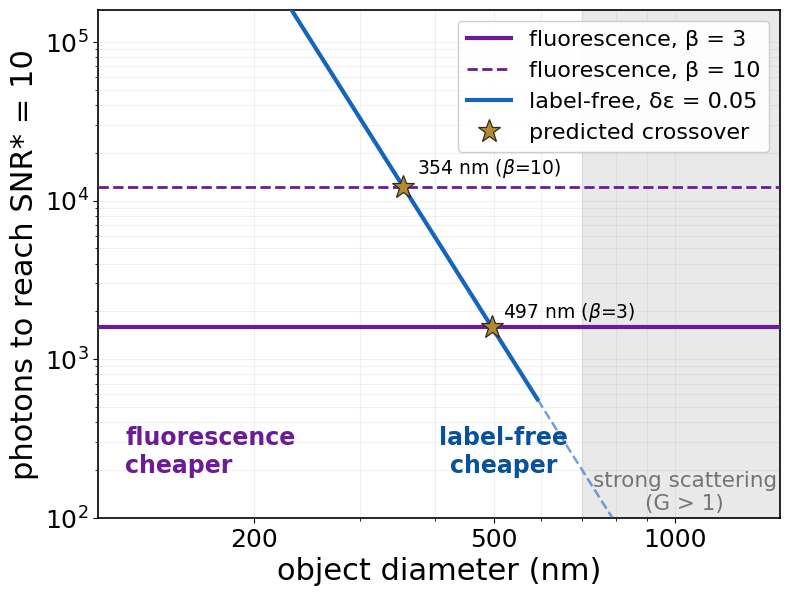
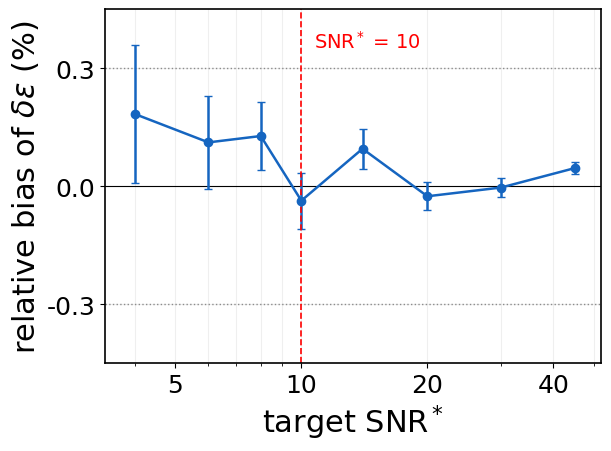

Recreate these plots in Python, in order.
"""
Fig 1(b)  --  unified photon-budget CROSSOVER, with Monte-Carlo / maximum-
likelihood validation that the Cramer-Rao bound is achievable.

Revision:
  * Black stars are kept and explicitly labelled as the theoretical crossover.
  * The confusing black-dot legend entry for Monte-Carlo ML is removed.
  * The grey arrow between the two crossover points is removed.
  * In Fig. S4, the “±0.3%” text is removed.
  * All font sizes are increased by 1 point relative to the previous version.
  * Output is JPG at 600 dpi.
"""

import numpy as np
rng = np.random.default_rng(3)

# ---------------- physics ----------------
lam = 0.5
NA = 1.4
n_med = 1.515
deps = 0.05
beta = 3.0
SNRst = 10.0

k0 = 2 * np.pi / lam
A_coh = 0.42 * (n_med / NA) * lam**2

def c_int(d_um):
    V = (4 * np.pi / 3) * (d_um / 2)**3
    return k0 * V / A_coh

def G(d_um):
    return c_int(d_um) * deps

# ---------------- fluorescence ----------------
def fluor_relprec(Ntot, beta_):
    return (1.0 + beta_) / np.sqrt(Ntot)

def fluor_N(beta_):
    return (1.0 + beta_)**2 * SNRst**2

def fluor_mc_relprec(beta_, Ntot, Mt):
    sig = Ntot / (1.0 + beta_)
    bg = beta_ * Ntot / (1.0 + beta_)
    T = rng.poisson(sig + bg, Mt).astype(float)
    shat = T - bg
    return shat.std() / sig

# ---------------- label-free ----------------
chis = np.array([0, np.pi / 2, np.pi, 3 * np.pi / 2])
cos_c = np.cos(chis)

def lab_mu(Ni, ci):
    return Ni * (1 + ci * cos_c * deps + (ci**2 / 4) * deps**2)

def lab_crlb_relprec(Ni, d):
    ci = c_int(d)
    mu = lab_mu(Ni, ci)
    dmu = Ni * (ci * cos_c + (ci**2 / 2) * deps)
    I = np.sum(dmu * dmu / mu)
    return np.sqrt(1.0 / I) / deps, mu.sum()

def lab_N_for_SNR(d):
    Ni0 = 1.0
    rp0, _ = lab_crlb_relprec(Ni0, d)
    Ni = Ni0 * (rp0 * SNRst)**2
    rp, N = lab_crlb_relprec(Ni, d)
    return Ni, N, rp

def lab_mle(y, Ni, d, x_init):
    ci = c_int(d)
    x = x_init

    for _ in range(60):
        mu = np.clip(
            Ni * (1 + ci * cos_c * x + (ci**2 / 4) * x**2),
            1e-9,
            None
        )

        dmu = Ni * (ci * cos_c + (ci**2 / 2) * x)
        d2mu = Ni * (ci**2 / 2)

        g = np.sum((1 - y / mu) * dmu)
        H = np.sum((y / mu**2) * dmu * dmu + (1 - y / mu) * d2mu)

        if H <= 0:
            H = abs(H) + 1e-9

        step_ = g / H
        x -= step_

        if abs(step_) < 1e-10:
            break

    return x

# ---------------- self-check ----------------
N_F = fluor_N(3.0)
rp = fluor_relprec(N_F, 3.0)

print(
    f"N_F(beta=3)={N_F:.0f}, "
    f"N_F(beta=10)={fluor_N(10.0):.0f}, "
    f"fluor CRLB relprec at N_F={rp:.4f}"
)

d0 = 0.5
Ni_star, N_L, rpl = lab_N_for_SNR(d0)

print(
    f"N_L(0.5um)={N_L:.0f}, "
    f"cross-check 2 SNR^2/G^2={2 * SNRst**2 / G(d0)**2:.0f}, "
    f"label CRLB relprec={rpl:.4f}"
)

rp_mc = fluor_mc_relprec(3.0, N_F, 20000)
print(f"fluor MC relprec={rp_mc:.4f}  (r = {rp / rp_mc:.3f})")

# ======================= BUILD FIG 1(b) =======================
import matplotlib as mpl
import matplotlib.pyplot as plt
from matplotlib.ticker import NullFormatter

NF_thin = fluor_N(3.0)
NF_thick = fluor_N(10.0)

dgrid = np.geomspace(0.10, 1.5, 2000)

def NL_curve(dd, de):
    ci = k0 * (4 * np.pi / 3) * (dd / 2)**3 / A_coh
    return 2 * SNRst**2 / (ci * de)**2

NL_05 = NL_curve(dgrid, 0.05)

def G_of_d(dd, de=0.05):
    return k0 * (4 * np.pi / 3) * (dd / 2)**3 / A_coh * de

d_valid = dgrid[np.argmin(np.abs(np.array([G_of_d(d) for d in dgrid]) - 0.6))]
d_strong = dgrid[np.argmin(np.abs(np.array([G_of_d(d) for d in dgrid]) - 1.0))]
valid = dgrid <= d_valid

dstar_thin = dgrid[np.argmin(np.abs(NL_05 - NF_thin))]
dstar_thick = dgrid[np.argmin(np.abs(NL_05 - NF_thick))]

# ---- MC-ML validation points ----
def mc_fluor(d, Mt=4000):
    rp_mc = fluor_mc_relprec(beta, NF_thin, Mt)
    Nm = NF_thin * (rp_mc * SNRst)**2
    return Nm, Nm * 2 / np.sqrt(2 * Mt)

def mc_label(d, Mt=2500):
    Ni_star, Nstar, rp = lab_N_for_SNR(d)

    e = np.array([
        lab_mle(
            rng.poisson(lab_mu(Ni_star, c_int(d))),
            Ni_star,
            d,
            deps
        )
        for _ in range(Mt)
    ])

    rp_mc = e.std() / deps

    return (
        Nstar * (rp_mc * SNRst)**2,
        Nstar * (rp_mc * SNRst)**2 * 2 / np.sqrt(2 * Mt),
        (e.mean() - deps) / deps
    )

df_pts = [0.15, 0.3, 0.45, 0.58]
dl_pts = [0.35, 0.45, 0.52, 0.58]

Nf_mc = [mc_fluor(d) for d in df_pts]
Nl_mc = [mc_label(d) for d in dl_pts]

# ---- label-free ML bias vs SNR* ----
snr_list = np.array([4, 6, 8, 10, 14, 20, 30, 45])
Mt_bias = 20000

bias_list = []
bias_se = []

for snr in snr_list:
    Ni0 = 1.0
    rp0, _ = lab_crlb_relprec(Ni0, 0.5)
    Ni = Ni0 * (rp0 * snr)**2

    e = np.array([
        lab_mle(
            rng.poisson(lab_mu(Ni, c_int(0.5))),
            Ni,
            0.5,
            deps
        )
        for _ in range(Mt_bias)
    ])

    bias_list.append((e.mean() - deps) / deps * 100)
    bias_se.append(e.std() / np.sqrt(Mt_bias) / deps * 100)

bias_list = np.array(bias_list)
bias_se = np.array(bias_se)

# ---------------- figure style ----------------
mpl.rcParams.update({
    "font.family": "sans-serif",
    "font.sans-serif": ["Arial", "Helvetica", "DejaVu Sans"],
    "mathtext.fontset": "dejavusans",
    "font.size": 18,
    "axes.labelsize": 22,
    "xtick.labelsize": 18,
    "ytick.labelsize": 18,
    "legend.fontsize": 16,
    "axes.linewidth": 1.2,
})

FL = "#6a1b9a"
LF = "#1565c0"

fig, ax = plt.subplots(figsize=(8.8, 6.6))

ax.axvspan(
    d_strong * 1000,
    1500,
    color="0.88",
    alpha=0.7,
    zorder=0
)

ax.text(
    1040,
    1.45e2,
    "strong scattering\n(G > 1)",
    fontsize=15.5,
    color="0.45",
    ha="center",
    va="center"
)

ax.axhline(
    NF_thin,
    color=FL,
    lw=3.0,
    zorder=4,
    label="fluorescence, β = 3"
)

ax.axhline(
    NF_thick,
    color=FL,
    lw=2.0,
    ls="--",
    zorder=4,
    label="fluorescence, β = 10"
)

ax.plot(
    dgrid[valid] * 1000,
    NL_05[valid],
    color=LF,
    lw=3.0,
    zorder=5,
    label="label-free, δε = 0.05"
)

ax.plot(
    dgrid[~valid] * 1000,
    NL_05[~valid],
    color=LF,
    lw=1.8,
    ls="--",
    alpha=0.6,
    zorder=3
)

# Black stars = theoretical crossover points.
ax.plot(
    dstar_thin * 1000,
    NF_thin,
    "*",
    #color="k",
    markerfacecolor= '#B48A30', markeredgecolor= '#2F2A20', markeredgewidth=0.9,
    ms=17,
    zorder=8,
    label="predicted crossover"
)

ax.plot(
    dstar_thick * 1000,
    NF_thick,
    "*",
    #color="k",
    markerfacecolor='#B48A30', markeredgecolor='#2F2A20', markeredgewidth=0.9,
    ms=17,
    zorder=8
)

ax.annotate(
    "354 nm ($\\beta$=10)",
    (dstar_thick * 1000, NF_thick),
    textcoords="offset points",
    xytext=(10, 6),
    fontsize=13.5,
    ha="left",
    va="bottom",
    color="k"
)

ax.annotate(
    "497 nm ($\\beta$=3)",
    (dstar_thin * 985, NF_thin * 1.65),
    textcoords="offset points",
    xytext=(11, -6),
    fontsize=13.5,
    ha="left",
    va="top",
    color="k"
)

# Grey arrow removed.
# Removed the confusing black-dot proxy legend entry for Monte-Carlo ML.

ax.text(
    122,
    2.6e2,
    "fluorescence\ncheaper",
    color=FL,
    fontsize=17,
    weight="bold",
    va="center"
)

ax.text(
    520,
    2.6e2,
    "label-free\ncheaper",
    color="#08519c",
    fontsize=17,
    weight="bold",
    ha="center",
    va="center"
)

ax.set_xscale("log")
ax.set_yscale("log")

ax.set_xlim(110, 1500)
ax.set_ylim(1e2, 1.6e5)

ax.set_xticks([200, 500, 1000])
ax.set_xticklabels(["200", "500", "1000"])

ax.set_yticks([1e2, 1e3, 1e4, 1e5])

ax.set_xlabel("object diameter (nm)")
ax.set_ylabel("photons to reach SNR* = 10")

ax.grid(True, which="both", alpha=0.18)
ax.legend(loc="upper right", framealpha=0.95)

fig.savefig("Figure 1b.png", dpi=600, bbox_inches="tight")

print(
    f"saved Figure 1b.png; "
    f"d*(b=3)={dstar_thin * 1000:.0f}nm, "
    f"d*(b=10)={dstar_thick * 1000:.0f}nm"
)

# ======================= FIG. S4 =======================
fig2, ax2 = plt.subplots(figsize=(6.4, 4.6))

ax2.axhline(0, color="k", lw=0.8)
ax2.axhline(0.3, color="0.55", lw=1.0, ls=":")
ax2.axhline(-0.3, color="0.55", lw=1.0, ls=":")

# Removed “±0.3%” text.

ax2.errorbar(
    snr_list,
    bias_list,
    yerr=bias_se,
    fmt="o-",
    color=LF,
    ms=6,
    lw=1.8,
    capsize=3
)

ax2.axvline(
    SNRst,
    color="r",
    ls="--",
    lw=1.2
)

ax2.text(
    SNRst * 1.07,
    0.37,
    "SNR$^*$ = 10",
    color="r",
    fontsize=14,
    ha="left",
    va="center"
)

ax2.set_xscale("log")

ax2.set_xticks([5, 10, 20, 40])
ax2.set_xticklabels(["5", "10", "20", "40"])
ax2.xaxis.set_minor_formatter(NullFormatter())

ax2.set_xlim(3.4, 52)
ax2.set_ylim(-0.45, 0.45)
ax2.set_yticks([-0.3, 0, 0.3])

ax2.set_xlabel("target SNR$^*$")
ax2.set_ylabel("relative bias of $\\delta\\epsilon$ (%)")

ax2.grid(True, which="both", alpha=0.2)

fig2.savefig("Figure S4.png", dpi=600, bbox_inches="tight")

print(
    "saved Figure S4.png; bias at SNR*: "
    + ", ".join(
        f"{s}: {b:+.3f}±{se:.3f}%"
        for s, b, se in zip(snr_list, bias_list, bias_se)
    )
)
